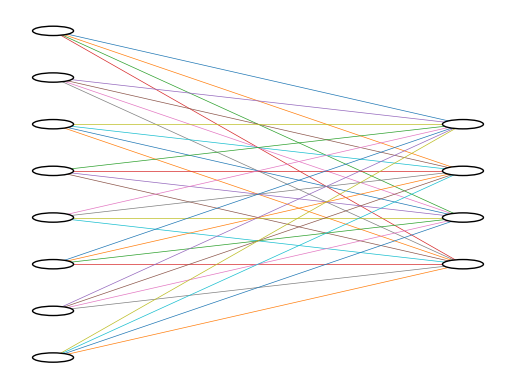

Recreate this plot in Python.
import matplotlib.pyplot as plt


def draw_mlp(layers: list[int]):
    """
    Draw a simple fully connected neural network diagram.
    layers: list of neuron counts per layer (e.g. [8, 16, 4])
    """
    fig, ax = plt.subplots()
    ax.axis('off')

    v_spacing = 1.0  # vertical spacing between neurons
    h_spacing = 2.0  # horizontal spacing between layers

    # positions of neurons
    positions = {}
    for i, layer_size in enumerate(layers):
        layer_top = v_spacing * (layer_size - 1) / 2
        for j in range(layer_size):
            positions[(i, j)] = (i * h_spacing, layer_top - j * v_spacing)

    # draw edges
    for i, layer_size in enumerate(layers[:-1]):
        for j in range(layer_size):
            for k in range(layers[i + 1]):
                x1, y1 = positions[(i, j)]
                x2, y2 = positions[(i + 1, k)]
                ax.plot([x1, x2], [y1, y2], "-", linewidth=0.5)

    # draw neurons
    for (i, j), (x, y) in positions.items():
        circle = plt.Circle((x, y), radius=0.1, color="w", ec="k", zorder=3)
        ax.add_patch(circle)

    plt.gca().set_facecolor("black")
    plt.show()

    file_name = "model-"
    file_name += "-".join(map(str, layers))
    file_name += ".webp"

    fig.savefig(file_name)


def main():
    layers = [8, 4]
    draw_mlp(layers)


if __name__ == '__main__':
    main()
